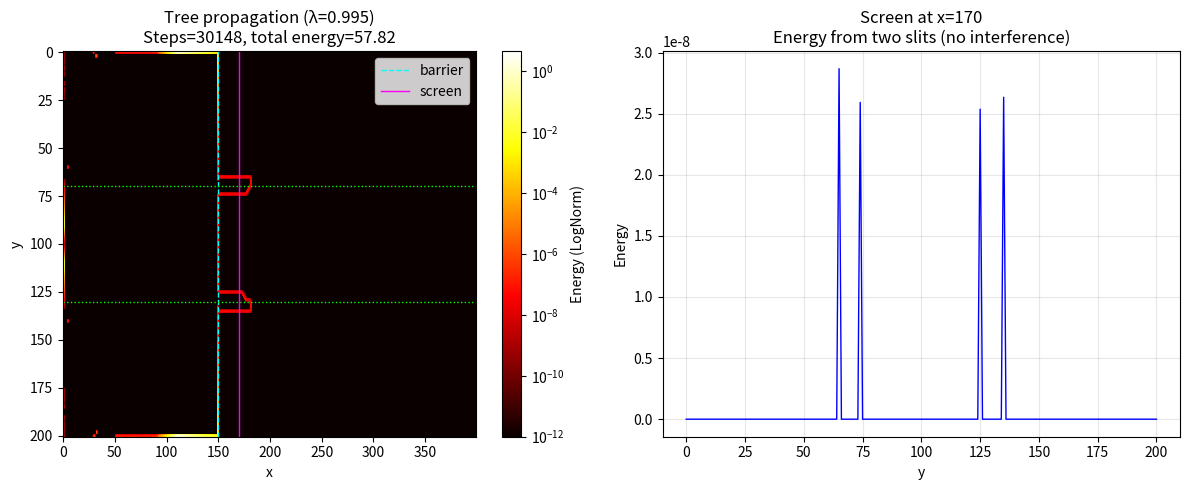

This figure's Python source:
"""
tree_double_slit_auto_screen.py

自动检测能量最远传播位置，显示屏幕能量分布。
"""

import numpy as np
import matplotlib.pyplot as plt
from collections import deque

SQRT2 = 2 ** 0.5

def bfs_tree_propagation(
    source_y, source_x, initial_energy,
    A, S, B, lam, threshold,
    height, width,
    barrier_x, slits,
    max_steps=None,
    verbose=True
):
    # 挡板构建
    barrier = np.zeros((height, width), dtype=bool)
    barrier[:, barrier_x] = True
    for yc, w in slits:
        s = yc - w // 2
        barrier[s:s + w, barrier_x] = False

    energy = np.zeros((height, width), dtype=np.float64)
    fired = np.zeros((height, width), dtype=bool)
    generation = np.zeros((height, width), dtype=np.int32)

    if barrier[source_y, source_x]:
        raise ValueError("源点被挡板阻挡")

    energy[source_y, source_x] = initial_energy
    fired[source_y, source_x] = True
    generation[source_y, source_x] = 0
    queue = deque([(source_y, source_x)])

    lam_diag = lam ** SQRT2
    directions = [
        ( 0,  1, A,       lam),
        ( 0, -1, B,       lam),
        (-1,  0, S,       lam),
        ( 1,  0, S,       lam),
        (-1,  1, S * 0.5, lam_diag),
        (-1, -1, S * 0.5, lam_diag),
        ( 1,  1, S * 0.5, lam_diag),
        ( 1, -1, S * 0.5, lam_diag),
    ]

    steps = 0
    max_x_reached = source_x
    if verbose:
        print(f"初始总能量: {initial_energy:.6f}")
        print(f"衰减系数 lam={lam}  对角线衰减={lam_diag:.6f}")

    while queue and (max_steps is None or steps < max_steps):
        y, x = queue.popleft()
        e = energy[y, x]
        if e <= threshold:
            continue

        # 更新最大 x 坐标
        if x > max_x_reached:
            max_x_reached = x

        valid_dirs = []
        total_weight = 0.0
        for dy, dx, wgt, decay in directions:
            ny, nx = y + dy, x + dx
            if not (0 <= ny < height and 0 <= nx < width):
                continue
            if barrier[ny, nx]:
                continue
            if not fired[ny, nx]:
                valid_dirs.append((ny, nx, wgt, decay))
                total_weight += wgt

        if total_weight <= 0:
            continue

        for ny, nx, wgt, decay in valid_dirs:
            add = e * decay * (wgt / total_weight)
            if add > 0:
                energy[ny, nx] += add
                if not fired[ny, nx] and energy[ny, nx] > threshold:
                    fired[ny, nx] = True
                    generation[ny, nx] = generation[y, x] + 1
                    queue.append((ny, nx))

        energy[y, x] = 0.0
        steps += 1
        if verbose and steps % 500 == 0:
            total_e = np.sum(energy)
            print(f"  步数 {steps}: 总能量 = {total_e:.6f}, 队列长度 = {len(queue)}")

    total_energy_final = np.sum(energy)
    if verbose:
        print(f"\n传播完成，共 {steps} 步")
        print(f"最终总能量: {total_energy_final:.6f} / 初始 {initial_energy:.6f}")
        print(f"能量剩余比例: {total_energy_final / initial_energy * 100:.2f}%")
        print(f"能量最远到达 x 坐标: {max_x_reached}")

    return energy, generation, steps, barrier, max_x_reached


def main():
    # 网格与源点
    HEIGHT = 201
    WIDTH = 400
    SOURCE_X = 10
    SOURCE_Y = HEIGHT // 2
    INIT_ENERGY = 100.0

    # 传播参数
    A = 1.2
    S = 0.2
    B = 0.05
    LAM = 0.995
    THRESHOLD = 1e-7

    # 双缝参数
    BARRIER_X = 150
    SLIT_WIDTH = 8
    SLIT1_Y = HEIGHT // 2 - 30
    SLIT2_Y = HEIGHT // 2 + 30
    slits = [(SLIT1_Y, SLIT_WIDTH), (SLIT2_Y, SLIT_WIDTH)]

    print("=== 树状传播（能量包络）===")
    energy, generation, steps, barrier, max_x = bfs_tree_propagation(
        SOURCE_Y, SOURCE_X, INIT_ENERGY,
        A, S, B, LAM, THRESHOLD,
        HEIGHT, WIDTH,
        BARRIER_X, slits,
        max_steps=None,
        verbose=True,
    )

    total_energy = np.sum(energy)
    active_cells = np.sum(energy > 0)
    max_gen = np.max(generation)
    print(f"非零能量格子数: {active_cells}")
    print(f"最大传播代数: {max_gen}")

    # 自动设置屏幕位置：取最远 x 坐标附近，留一点边界
    screen_x = max_x - 10  # 留出一点余量，确保屏幕上有能量
    if screen_x < SOURCE_X + 5:
        screen_x = max_x
    screen = energy[:, screen_x]

    print(f"\n屏幕位置 x={screen_x}（最远 x={max_x}）")
    print(f"屏幕能量统计:")
    print(f"  总能量: {np.sum(screen):.6e}")
    print(f"  最大值: {np.max(screen):.6e}")
    print(f"  非零点数: {np.sum(screen > 0)}")
    nonzero = screen[screen > 0]
    if len(nonzero) > 0:
        print("  前10个非零值: ", nonzero[:10])

    # 可视化
    fig, axes = plt.subplots(1, 2, figsize=(12, 5))

    # 能量场
    ax1 = axes[0]
    eps = 1e-12
    im1 = ax1.imshow(
        energy + eps,
        cmap="hot",
        norm=plt.matplotlib.colors.LogNorm(vmin=eps, vmax=np.max(energy) if np.max(energy) > 0 else 1),
        aspect="auto",
        origin="upper",
    )
    ax1.axvline(x=BARRIER_X, color='cyan', linestyle='--', linewidth=1, label='barrier')
    ax1.axhline(y=SLIT1_Y, color='lime', linestyle=':', linewidth=1)
    ax1.axhline(y=SLIT2_Y, color='lime', linestyle=':', linewidth=1)
    ax1.axvline(x=screen_x, color='magenta', linestyle='-', linewidth=1, label='screen')
    fig.colorbar(im1, ax=ax1, label="Energy (LogNorm)")
    ax1.set_title(f"Tree propagation (λ={LAM})\nSteps={steps}, total energy={total_energy:.2f}")
    ax1.set_xlabel("x")
    ax1.set_ylabel("y")
    ax1.legend()

    # 屏幕能量
    ax2 = axes[1]
    ax2.plot(screen, 'b-', linewidth=1)
    ax2.set_xlabel("y")
    ax2.set_ylabel("Energy")
    ax2.set_title(f"Screen at x={screen_x}\nEnergy from two slits (no interference)")
    ax2.grid(True, alpha=0.3)

    plt.tight_layout()
    plt.savefig("tree_double_slit_auto_screen.png", dpi=150)
    plt.show()


if __name__ == "__main__":
    main()
